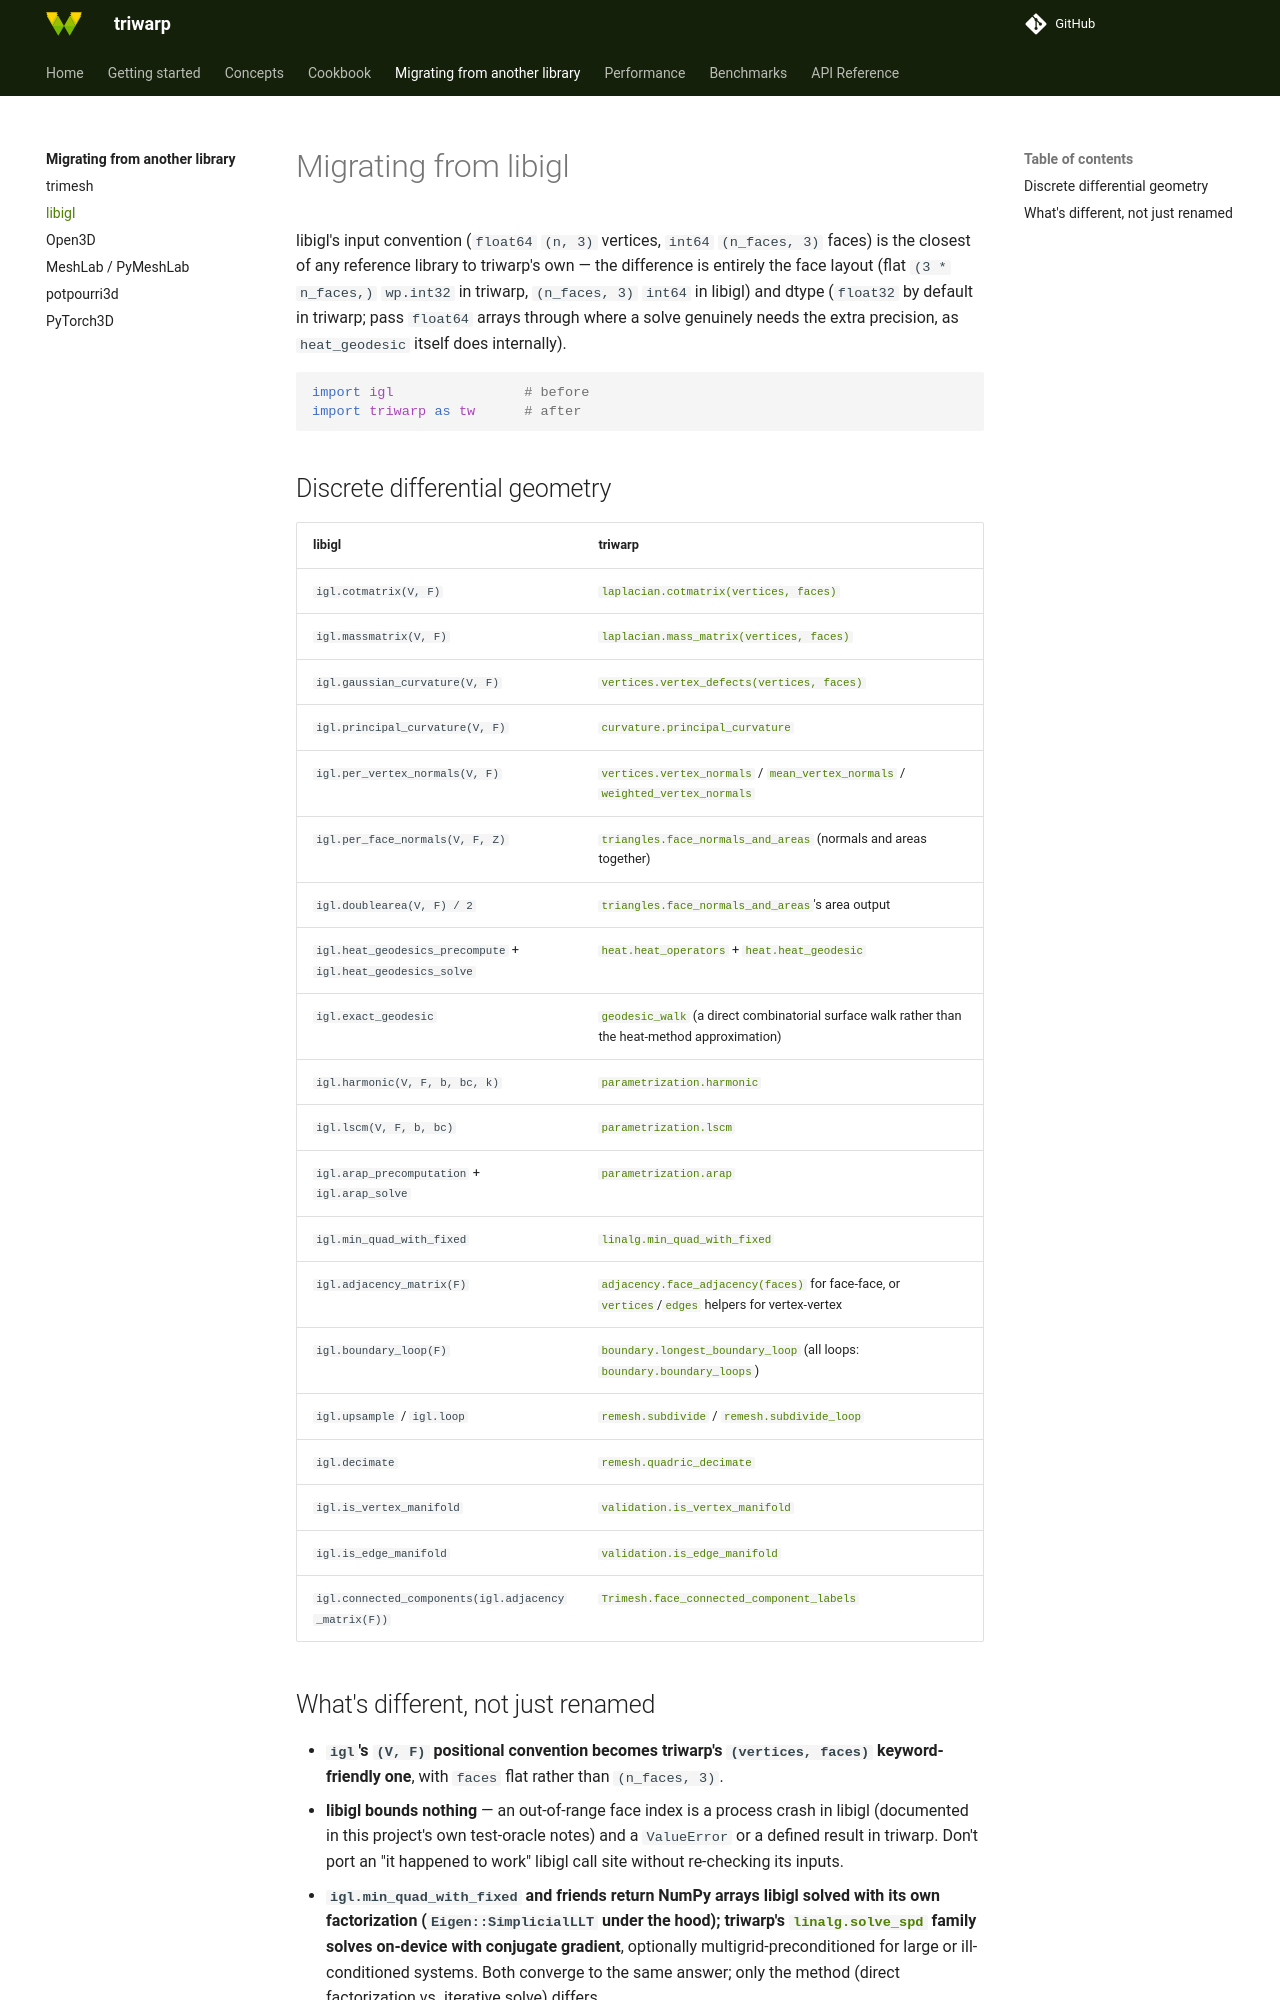

repository: lucagrementieri/triwarp · page: migrating-from/igl/index.html · generator: mkdocs

# Migrating from libigl

libigl's input convention (`float64` `(n, 3)` vertices, `int64` `(n_faces, 3)` faces) is the
closest of any reference library to triwarp's own — the difference is entirely the face layout
(flat `(3 * n_faces,)` `wp.int32` in triwarp, `(n_faces, 3)` `int64` in libigl) and dtype
(`float32` by default in triwarp; pass `float64` arrays through where a solve genuinely needs the
extra precision, as `heat_geodesic` itself does internally).

```python
import igl                # before
import triwarp as tw      # after
```

## Discrete differential geometry

| libigl | triwarp |
|---|---|
| `igl.cotmatrix(V, F)` | [`laplacian.cotmatrix(vertices, faces)`][triwarp.laplacian.cotmatrix] |
| `igl.massmatrix(V, F)` | [`laplacian.mass_matrix(vertices, faces)`][triwarp.laplacian.mass_matrix] |
| `igl.gaussian_curvature(V, F)` | [`vertices.vertex_defects(vertices, faces)`][triwarp.vertices.vertex_defects] |
| `igl.principal_curvature(V, F)` | [`curvature.principal_curvature`][triwarp.curvature.principal_curvature] |
| `igl.per_vertex_normals(V, F)` | [`vertices.vertex_normals`][triwarp.vertices.vertex_normals] / [`mean_vertex_normals`][triwarp.vertices.mean_vertex_normals] / [`weighted_vertex_normals`][triwarp.vertices.weighted_vertex_normals] |
| `igl.per_face_normals(V, F, Z)` | [`triangles.face_normals_and_areas`][triwarp.triangles.face_normals_and_areas] (normals and areas together) |
| `igl.doublearea(V, F) / 2` | [`triangles.face_normals_and_areas`][triwarp.triangles.face_normals_and_areas]'s area output |
| `igl.heat_geodesics_precompute` + `igl.heat_geodesics_solve` | [`heat.heat_operators`][triwarp.heat.heat_operators] + [`heat.heat_geodesic`][triwarp.heat.heat_geodesic] |
| `igl.exact_geodesic` | [`geodesic_walk`][triwarp.geodesic_walk] (a direct combinatorial surface walk rather than the heat-method approximation) |
| `igl.harmonic(V, F, b, bc, k)` | [`parametrization.harmonic`][triwarp.parametrization.harmonic] |
| `igl.lscm(V, F, b, bc)` | [`parametrization.lscm`][triwarp.parametrization.lscm] |
| `igl.arap_precomputation` + `igl.arap_solve` | [`parametrization.arap`][triwarp.parametrization.arap] |
| `igl.min_quad_with_fixed` | [`linalg.min_quad_with_fixed`][triwarp.linalg.min_quad_with_fixed] |
| `igl.adjacency_matrix(F)` | [`adjacency.face_adjacency(faces)`][triwarp.adjacency.face_adjacency] for face-face, or [`vertices`][triwarp.vertices]/[`edges`][triwarp.edges] helpers for vertex-vertex |
| `igl.boundary_loop(F)` | [`boundary.longest_boundary_loop`][triwarp.boundary.longest_boundary_loop] (all loops: [`boundary.boundary_loops`][triwarp.boundary.boundary_loops]) |
| `igl.upsample` / `igl.loop` | [`remesh.subdivide`][triwarp.remesh.subdivide] / [`remesh.subdivide_loop`][triwarp.remesh.subdivide_loop] |
| `igl.decimate` | [`remesh.quadric_decimate`][triwarp.remesh.quadric_decimate] |
| `igl.is_vertex_manifold` | [`validation.is_vertex_manifold`][triwarp.validation.is_vertex_manifold] |
| `igl.is_edge_manifold` | [`validation.is_edge_manifold`][triwarp.validation.is_edge_manifold] |
| `igl.connected_components(igl.adjacency_matrix(F))` | [`Trimesh.face_connected_component_labels`][triwarp.mesh.Trimesh.face_connected_component_labels] |
